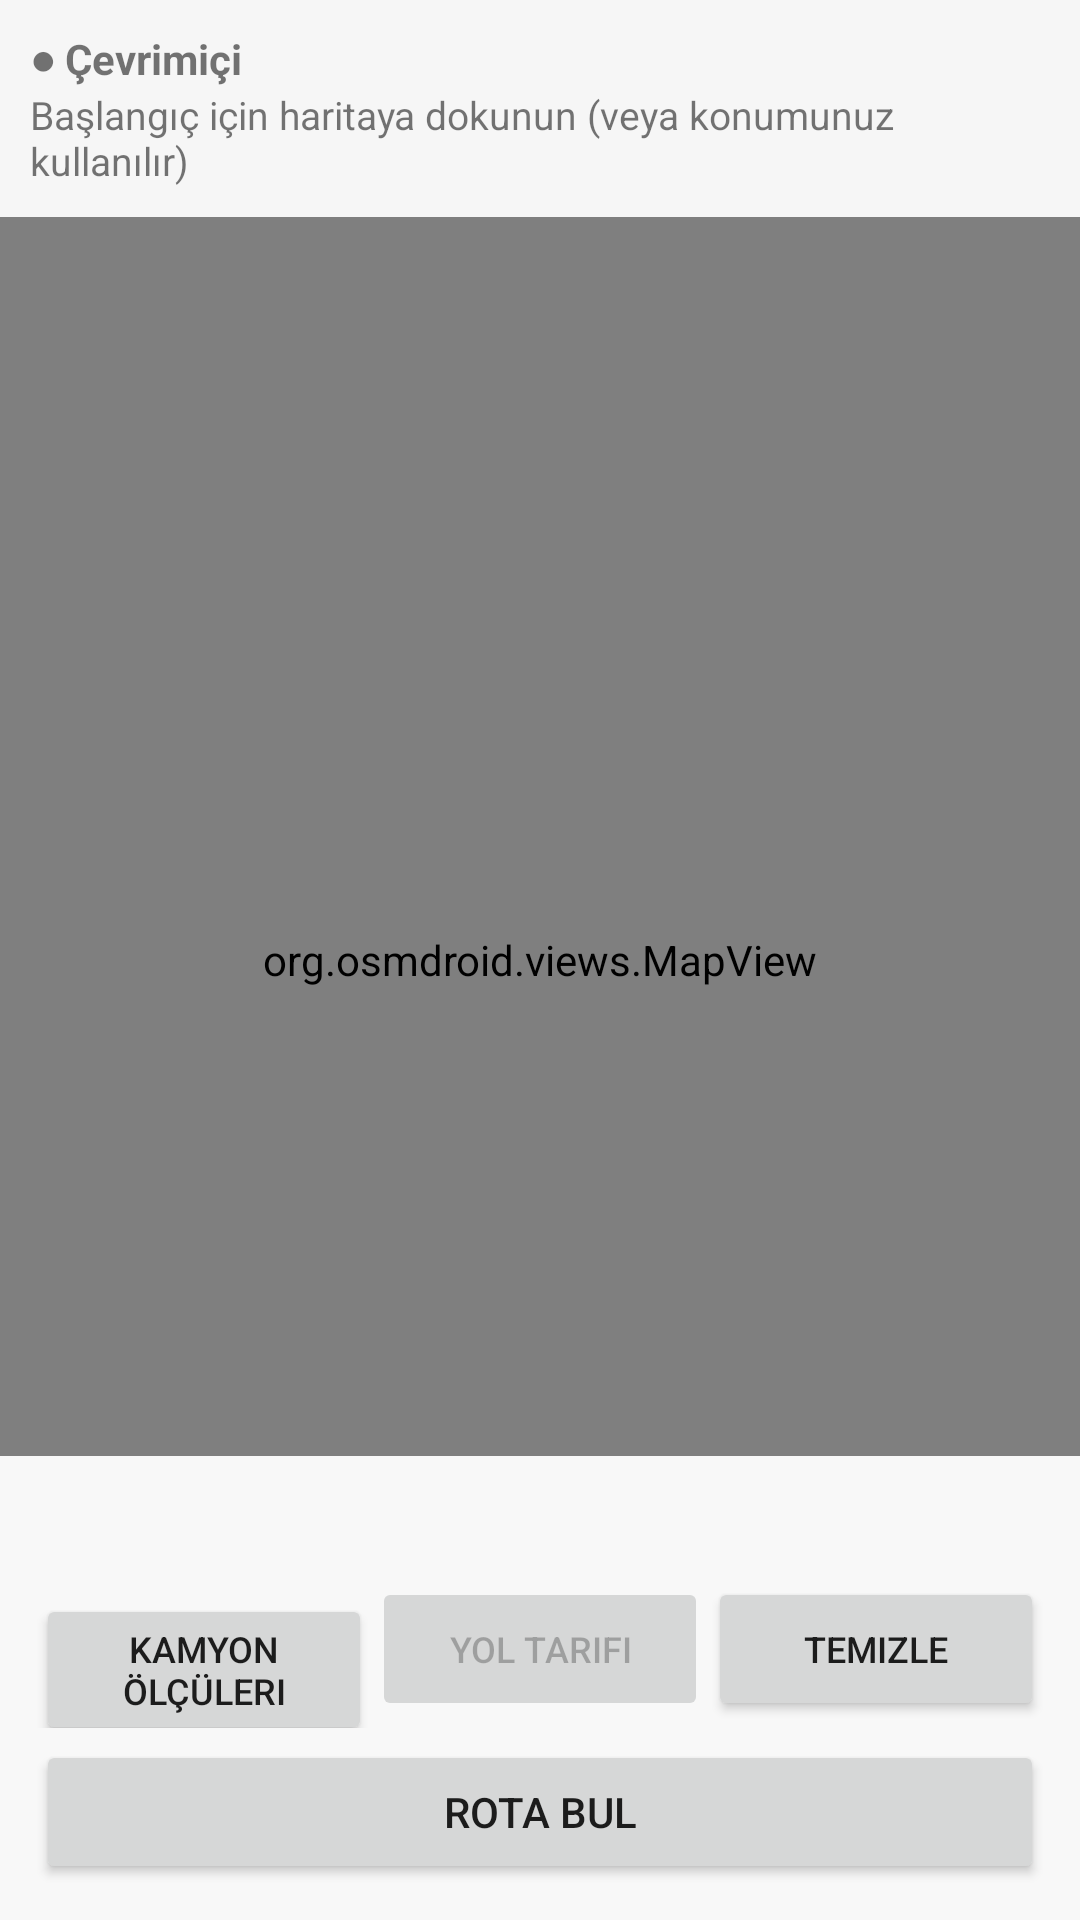

Produce the Android XML layout that renders to this screen, including the resource entries it uses.
<!-- AndroidManifest.xml: application theme Theme.TruckRouter -->
<!-- res/layout/activity_main.xml -->
<?xml version="1.0" encoding="utf-8"?>
<FrameLayout xmlns:android="http://schemas.android.com/apk/res/android"
    android:layout_width="match_parent"
    android:layout_height="match_parent">

    <org.osmdroid.views.MapView
        android:id="@+id/map"
        android:layout_width="match_parent"
        android:layout_height="match_parent" />

    
    <LinearLayout
        android:layout_width="match_parent"
        android:layout_height="wrap_content"
        android:layout_gravity="top"
        android:orientation="vertical"
        android:background="#EEFFFFFF"
        android:padding="10dp">

        <TextView
            android:id="@+id/tvStatus"
            android:layout_width="wrap_content"
            android:layout_height="wrap_content"
            android:textStyle="bold"
            android:textSize="14sp"
            android:text="@string/status_online" />

        <TextView
            android:id="@+id/tvHint"
            android:layout_width="match_parent"
            android:layout_height="wrap_content"
            android:textSize="13sp"
            android:text="@string/hint_pick_start" />
    </LinearLayout>

    
    <ProgressBar
        android:id="@+id/progress"
        android:layout_width="wrap_content"
        android:layout_height="wrap_content"
        android:layout_gravity="center"
        android:visibility="gone" />

    
    <LinearLayout
        android:layout_width="match_parent"
        android:layout_height="wrap_content"
        android:layout_gravity="bottom"
        android:orientation="vertical"
        android:background="#F2FFFFFF"
        android:padding="12dp">

        <TextView
            android:id="@+id/tvRouteInfo"
            android:layout_width="match_parent"
            android:layout_height="wrap_content"
            android:minHeight="24dp"
            android:textSize="15sp"
            android:textStyle="bold"
            android:paddingBottom="8dp"
            android:text="" />

        <LinearLayout
            android:layout_width="match_parent"
            android:layout_height="wrap_content"
            android:orientation="horizontal">

            <Button
                android:id="@+id/btnSpecs"
                android:layout_width="0dp"
                android:layout_height="wrap_content"
                android:layout_weight="1"
                android:textSize="12sp"
                android:text="@string/truck_specs" />

            <Button
                android:id="@+id/btnSteps"
                android:layout_width="0dp"
                android:layout_height="wrap_content"
                android:layout_weight="1"
                android:enabled="false"
                android:textSize="12sp"
                android:text="@string/directions" />

            <Button
                android:id="@+id/btnClear"
                android:layout_width="0dp"
                android:layout_height="wrap_content"
                android:layout_weight="1"
                android:textSize="12sp"
                android:text="@string/clear" />
        </LinearLayout>

        <Button
            android:id="@+id/btnRoute"
            android:layout_width="match_parent"
            android:layout_height="wrap_content"
            android:layout_marginTop="4dp"
            android:text="@string/find_route" />
    </LinearLayout>
</FrameLayout>
<!-- resources referenced by this layout -->
<resources>
  <string name="clear">Temizle</string>
  <string name="directions">Yol tarifi</string>
  <string name="find_route">Rota bul</string>
  <string name="hint_pick_start">Başlangıç için haritaya dokunun (veya konumunuz kullanılır)</string>
  <string name="status_online">● Çevrimiçi</string>
  <string name="truck_specs">Kamyon ölçüleri</string>
  <style name="Theme.TruckRouter" parent="Theme.MaterialComponents.DayNight.NoActionBar">
          <item name="colorPrimary">@color/primary</item>
          <item name="colorPrimaryVariant">@color/primary_dark</item>
          <item name="colorOnPrimary">#FFFFFF</item>
      </style>
  <color name="primary">#1565C0</color>
  <color name="primary_dark">#0D47A1</color>
</resources>
